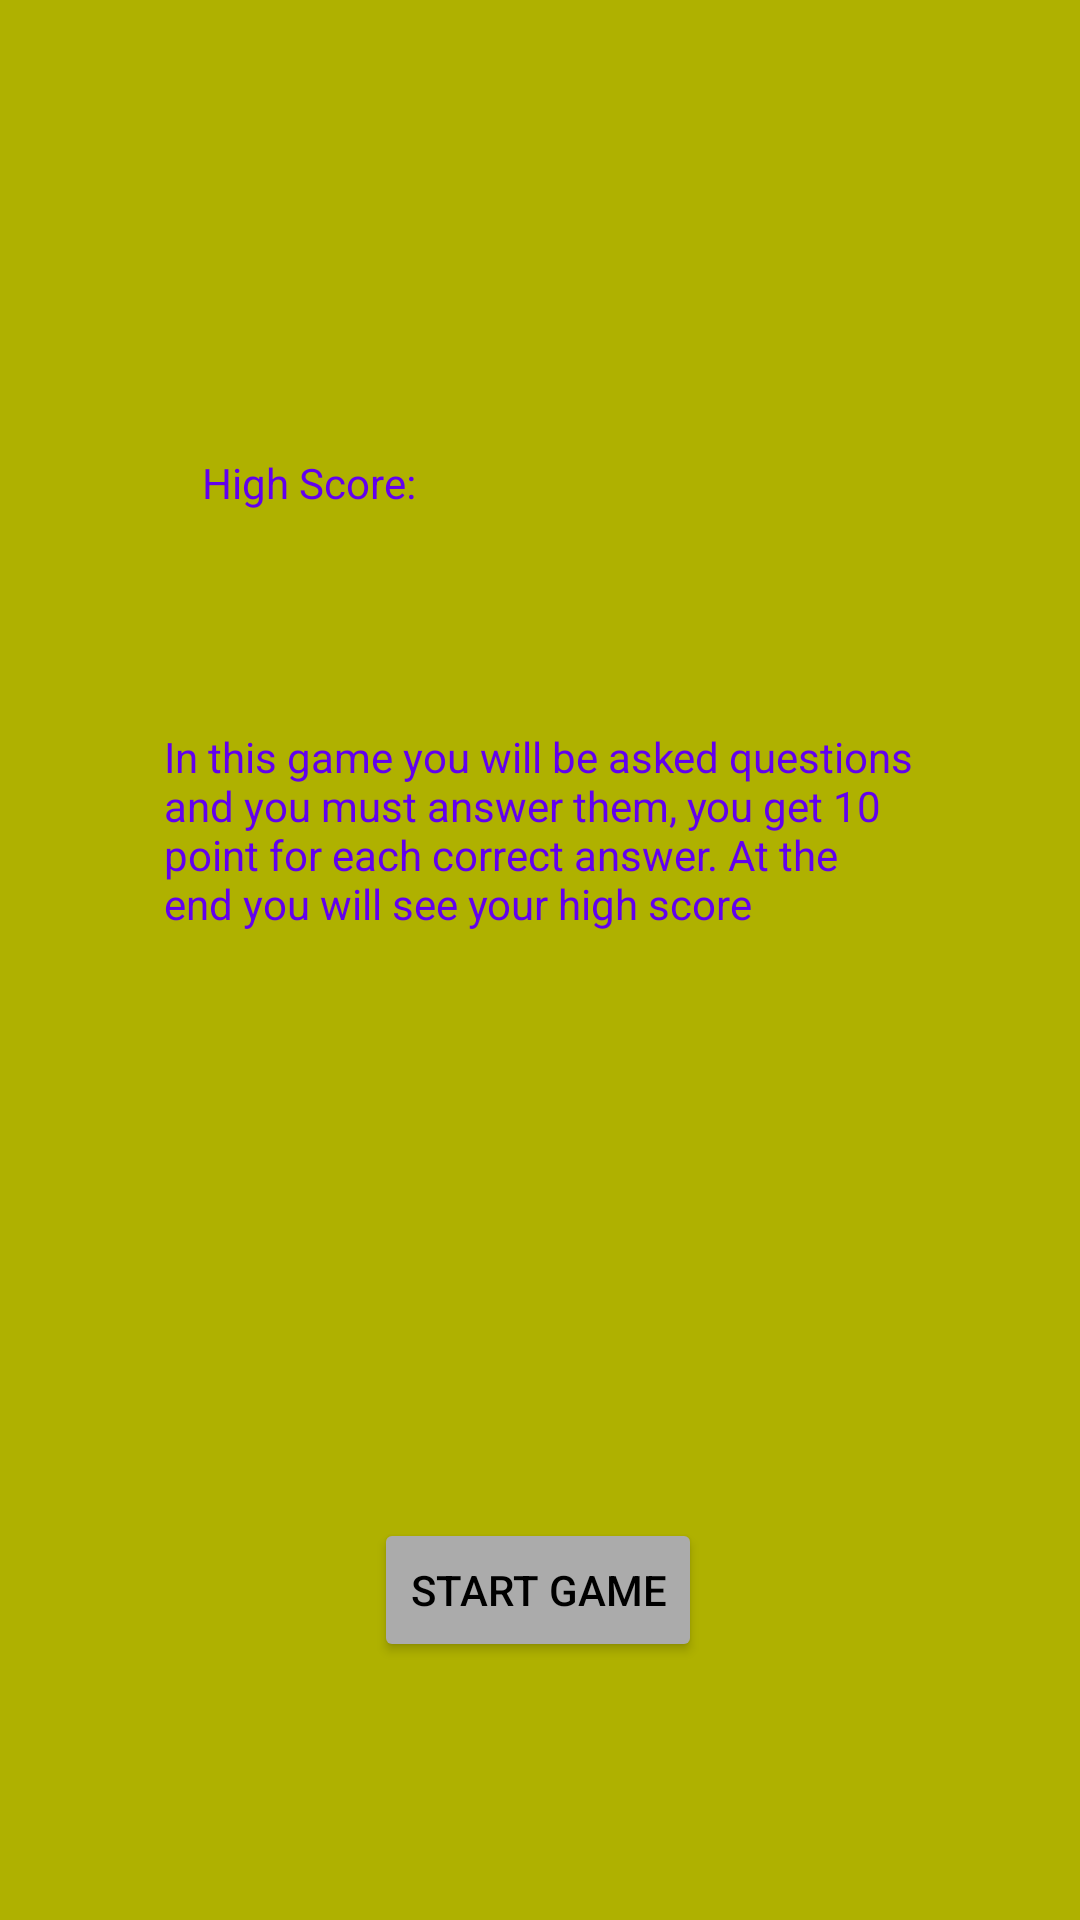

Write the Android layout XML for this screen, with the resource values it uses.
<!-- AndroidManifest.xml: application theme Theme.IndividualProject21 -->
<!-- res/layout/activity_game_explanation1.xml -->
<?xml version="1.0" encoding="utf-8"?>
<androidx.constraintlayout.widget.ConstraintLayout xmlns:android="http://schemas.android.com/apk/res/android"
    xmlns:app="http://schemas.android.com/apk/res-auto"
    xmlns:tools="http://schemas.android.com/tools"
    android:layout_width="match_parent"
    android:layout_height="match_parent"
    android:background="#AFB100"
    tools:context=".GameExplanation1">

    <TextView
        android:id="@+id/textView2"
        android:layout_width="250dp"
        android:layout_height="wrap_content"
        android:text="@string/Explanation"
        android:textColor="@color/purple_500"
        app:layout_constraintBottom_toBottomOf="parent"
        app:layout_constraintHorizontal_bias="0.496"
        app:layout_constraintLeft_toLeftOf="parent"
        app:layout_constraintRight_toRightOf="parent"
        app:layout_constraintTop_toTopOf="parent"
        app:layout_constraintVertical_bias="0.424" />

    <TextView
        android:layout_width="80dp"
        android:layout_height="30dp"
        android:text="High Score:"
        android:textColor="@color/purple_500"
        app:layout_constraintBottom_toBottomOf="parent"
        app:layout_constraintHorizontal_bias="0.241"
        app:layout_constraintLeft_toLeftOf="parent"
        app:layout_constraintRight_toRightOf="parent"
        app:layout_constraintTop_toTopOf="parent"
        app:layout_constraintVertical_bias="0.248" />

    <TextView
        android:id="@+id/HIScore"
        android:layout_width="80dp"
        android:layout_height="30dp"
        android:text=""
        android:textColor="#00FFAA"
        app:layout_constraintBottom_toBottomOf="parent"
        app:layout_constraintHorizontal_bias="0.483"
        app:layout_constraintLeft_toLeftOf="parent"
        app:layout_constraintRight_toRightOf="parent"
        app:layout_constraintTop_toTopOf="parent"
        app:layout_constraintVertical_bias="0.248" />

    <Button
        android:id="@+id/button2"
        android:layout_width="wrap_content"
        android:layout_height="wrap_content"
        android:backgroundTint="@color/dark_gray"
        android:textColor="@color/black"
        android:text="Start Game"
        app:layout_constraintBottom_toBottomOf="parent"
        app:layout_constraintHorizontal_bias="0.498"
        app:layout_constraintLeft_toLeftOf="parent"
        app:layout_constraintRight_toRightOf="parent"
        app:layout_constraintTop_toTopOf="parent"
        app:layout_constraintVertical_bias="0.855"
        android:onClick="StartGame"/>
</androidx.constraintlayout.widget.ConstraintLayout>
<!-- resources referenced by this layout -->
<resources>
  <color name="black">#FF000000</color>
  <color name="dark_gray">#ABABAB</color>
  <color name="purple_500">#FF6200EE</color>
  <string name="Explanation">In this game you will be asked questions and you must answer them, you get 10 point for each correct answer. At the end you will see your high score</string>
  <style name="Theme.IndividualProject21" parent="Theme.MaterialComponents.DayNight.DarkActionBar">
          
          <item name="colorPrimary">@color/purple_500</item>
          <item name="colorPrimaryVariant">@color/purple_700</item>
          <item name="colorOnPrimary">@color/white</item>
          
          <item name="colorSecondary">@color/teal_200</item>
          <item name="colorSecondaryVariant">@color/teal_700</item>
          <item name="colorOnSecondary">@color/black</item>
          
          <item name="android:statusBarColor" tools:targetApi="l">?attr/colorPrimaryVariant</item>
          
      </style>
  <color name="purple_700">#FF3700B3</color>
  <color name="white">#FFFFFFFF</color>
  <color name="teal_200">#FF03DAC5</color>
  <color name="teal_700">#FF018786</color>
</resources>
